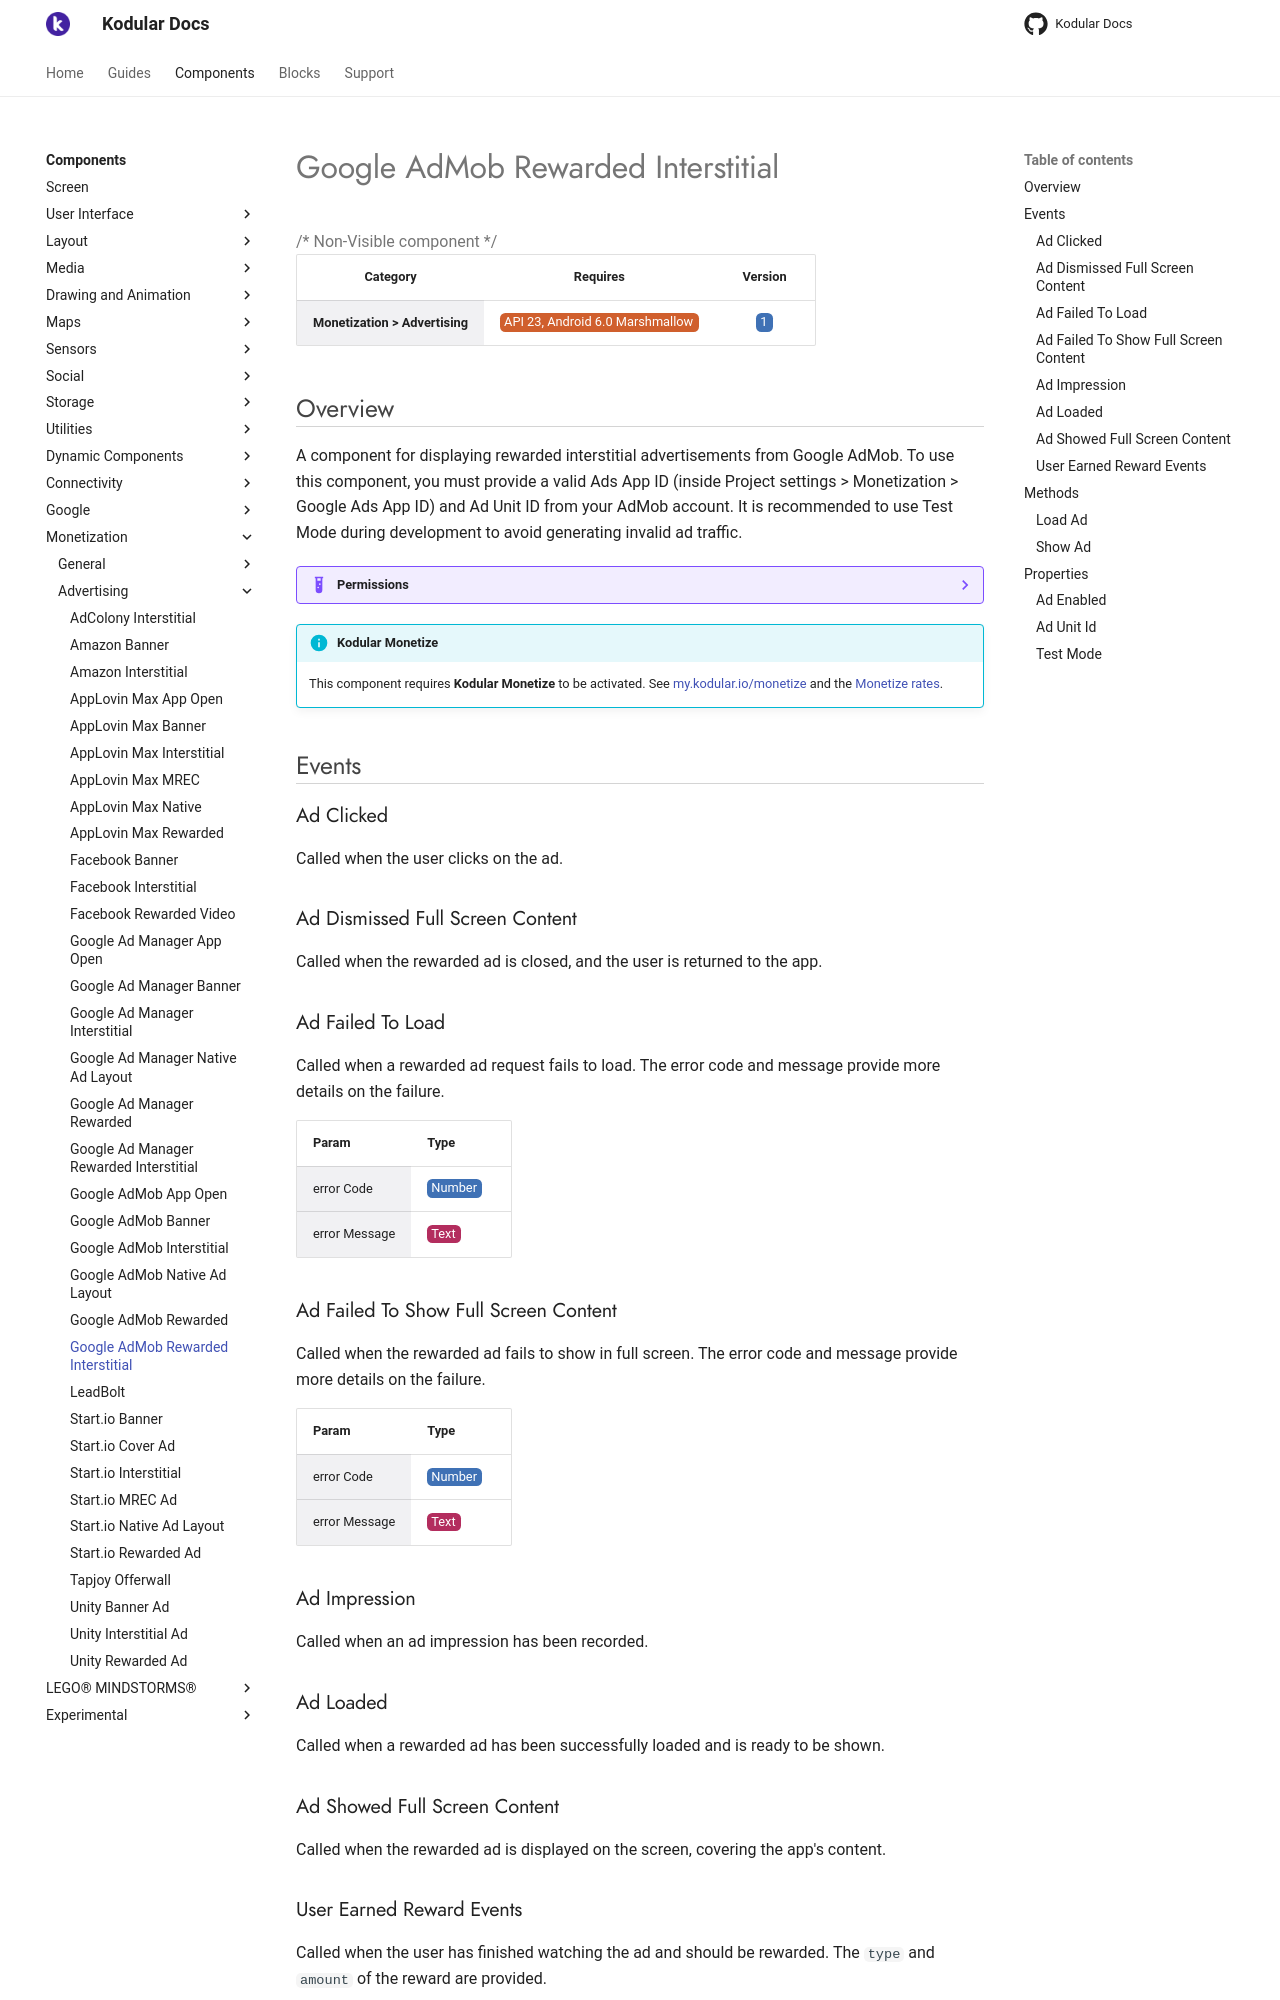

repository: Kodular/Documentation · page: components/monetization/advertising/google-admob-rewarded-interstitial/index.html · generator: jekyll

# Google AdMob Rewarded Interstitial

{>> Non-Visible component<<}

| Category | Requires | Version |
|:--------:|:-------:|:--------:|
|**Monetization > Advertising**|<span class="chip chip-any">API 23, Android 6.0 Marshmallow</span>|<span class="chip chip-number">1</span>|

## Overview

A component for displaying rewarded interstitial advertisements from Google AdMob. To use this component, you must provide a valid Ads App ID (inside Project settings &gt; Monetization &gt; Google Ads App ID) and Ad Unit ID from your AdMob account. It is recommended to use Test Mode during development to avoid generating invalid ad traffic.

??? example "Permissions"
    * [com.google.android.gms.permission.AD_ID](https://developer.android.com/reference/android/Manifest.permission.html#com.google.android.gms.permission.AD_ID)
    * [android.permission.INTERNET](https://developer.android.com/reference/android/Manifest.permission.html#INTERNET)
    * [android.permission.ACCESS_NETWORK_STATE](https://developer.android.com/reference/android/Manifest.permission.html#ACCESS_NETWORK_STATE)
    * [android.permission.ACCESS_ADSERVICES_AD_ID](https://developer.android.com/reference/android/Manifest.permission.html#ACCESS_ADSERVICES_AD_ID)
    * [android.permission.ACCESS_ADSERVICES_ATTRIBUTION](https://developer.android.com/reference/android/Manifest.permission.html#ACCESS_ADSERVICES_ATTRIBUTION)
    * [android.permission.ACCESS_ADSERVICES_TOPICS](https://developer.android.com/reference/android/Manifest.permission.html#ACCESS_ADSERVICES_TOPICS)

!!! info "Kodular Monetize"
    This component requires **Kodular Monetize** to be activated. See [my.kodular.io/monetize](https://my.kodular.io/monetize) and the [Monetize rates](https://kodul.ar/monetize-rates).

## Events

### Ad Clicked

Called when the user clicks on the ad.

<div class="block" ai2-block="event" not-rendered="true" value="%7B%22componentName%22:%20%22Google%20AdMob%20Rewarded%20Interstitial%22,%20%22name%22:%20%22Ad%20Clicked%22,%20%22param%22:%20%5B%5D%7D"></div>

### Ad Dismissed Full Screen Content

Called when the rewarded ad is closed, and the user is returned to the app.

<div class="block" ai2-block="event" not-rendered="true" value="%7B%22componentName%22:%20%22Google%20AdMob%20Rewarded%20Interstitial%22,%20%22name%22:%20%22Ad%20Dismissed%20Full%20Screen%20Content%22,%20%22param%22:%20%5B%5D%7D"></div>

### Ad Failed To Load

Called when a rewarded ad request fails to load. The error code and message provide more details on the failure.

<div class="block" ai2-block="event" not-rendered="true" value="%7B%22componentName%22:%20%22Google%20AdMob%20Rewarded%20Interstitial%22,%20%22name%22:%20%22Ad%20Failed%20To%20Load%22,%20%22param%22:%20%5B%22error%20Code%22,%20%22error%20Message%22%5D%7D"></div>

| Param | Type |
|--------|------|
|error Code|<span class="chip chip-number">Number</span>|
|error Message|<span class="chip chip-text">Text</span>|

### Ad Failed To Show Full Screen Content

Called when the rewarded ad fails to show in full screen. The error code and message provide more details on the failure.

<div class="block" ai2-block="event" not-rendered="true" value="%7B%22componentName%22:%20%22Google%20AdMob%20Rewarded%20Interstitial%22,%20%22name%22:%20%22Ad%20Failed%20To%20Show%20Full%20Screen%20Content%22,%20%22param%22:%20%5B%22error%20Code%22,%20%22error%20Message%22%5D%7D"></div>

| Param | Type |
|--------|------|
|error Code|<span class="chip chip-number">Number</span>|
|error Message|<span class="chip chip-text">Text</span>|

### Ad Impression

Called when an ad impression has been recorded.

<div class="block" ai2-block="event" not-rendered="true" value="%7B%22componentName%22:%20%22Google%20AdMob%20Rewarded%20Interstitial%22,%20%22name%22:%20%22Ad%20Impression%22,%20%22param%22:%20%5B%5D%7D"></div>

### Ad Loaded

Called when a rewarded ad has been successfully loaded and is ready to be shown.

<div class="block" ai2-block="event" not-rendered="true" value="%7B%22componentName%22:%20%22Google%20AdMob%20Rewarded%20Interstitial%22,%20%22name%22:%20%22Ad%20Loaded%22,%20%22param%22:%20%5B%5D%7D"></div>

### Ad Showed Full Screen Content

Called when the rewarded ad is displayed on the screen, covering the app's content.

<div class="block" ai2-block="event" not-rendered="true" value="%7B%22componentName%22:%20%22Google%20AdMob%20Rewarded%20Interstitial%22,%20%22name%22:%20%22Ad%20Showed%20Full%20Screen%20Content%22,%20%22param%22:%20%5B%5D%7D"></div>

### User Earned Reward Events

Called when the user has finished watching the ad and should be rewarded. The `type` and `amount` of the reward are provided.

<div class="block" ai2-block="event" not-rendered="true" value="%7B%22componentName%22:%20%22Google%20AdMob%20Rewarded%20Interstitial%22,%20%22name%22:%20%22User%20Earned%20Reward%20Events%22,%20%22param%22:%20%5B%22type%22,%20%22amount%22%5D%7D"></div>

| Param | Type |
|--------|------|
|type|<span class="chip chip-text">Text</span>|
|amount|<span class="chip chip-number">Number</span>|

## Methods
